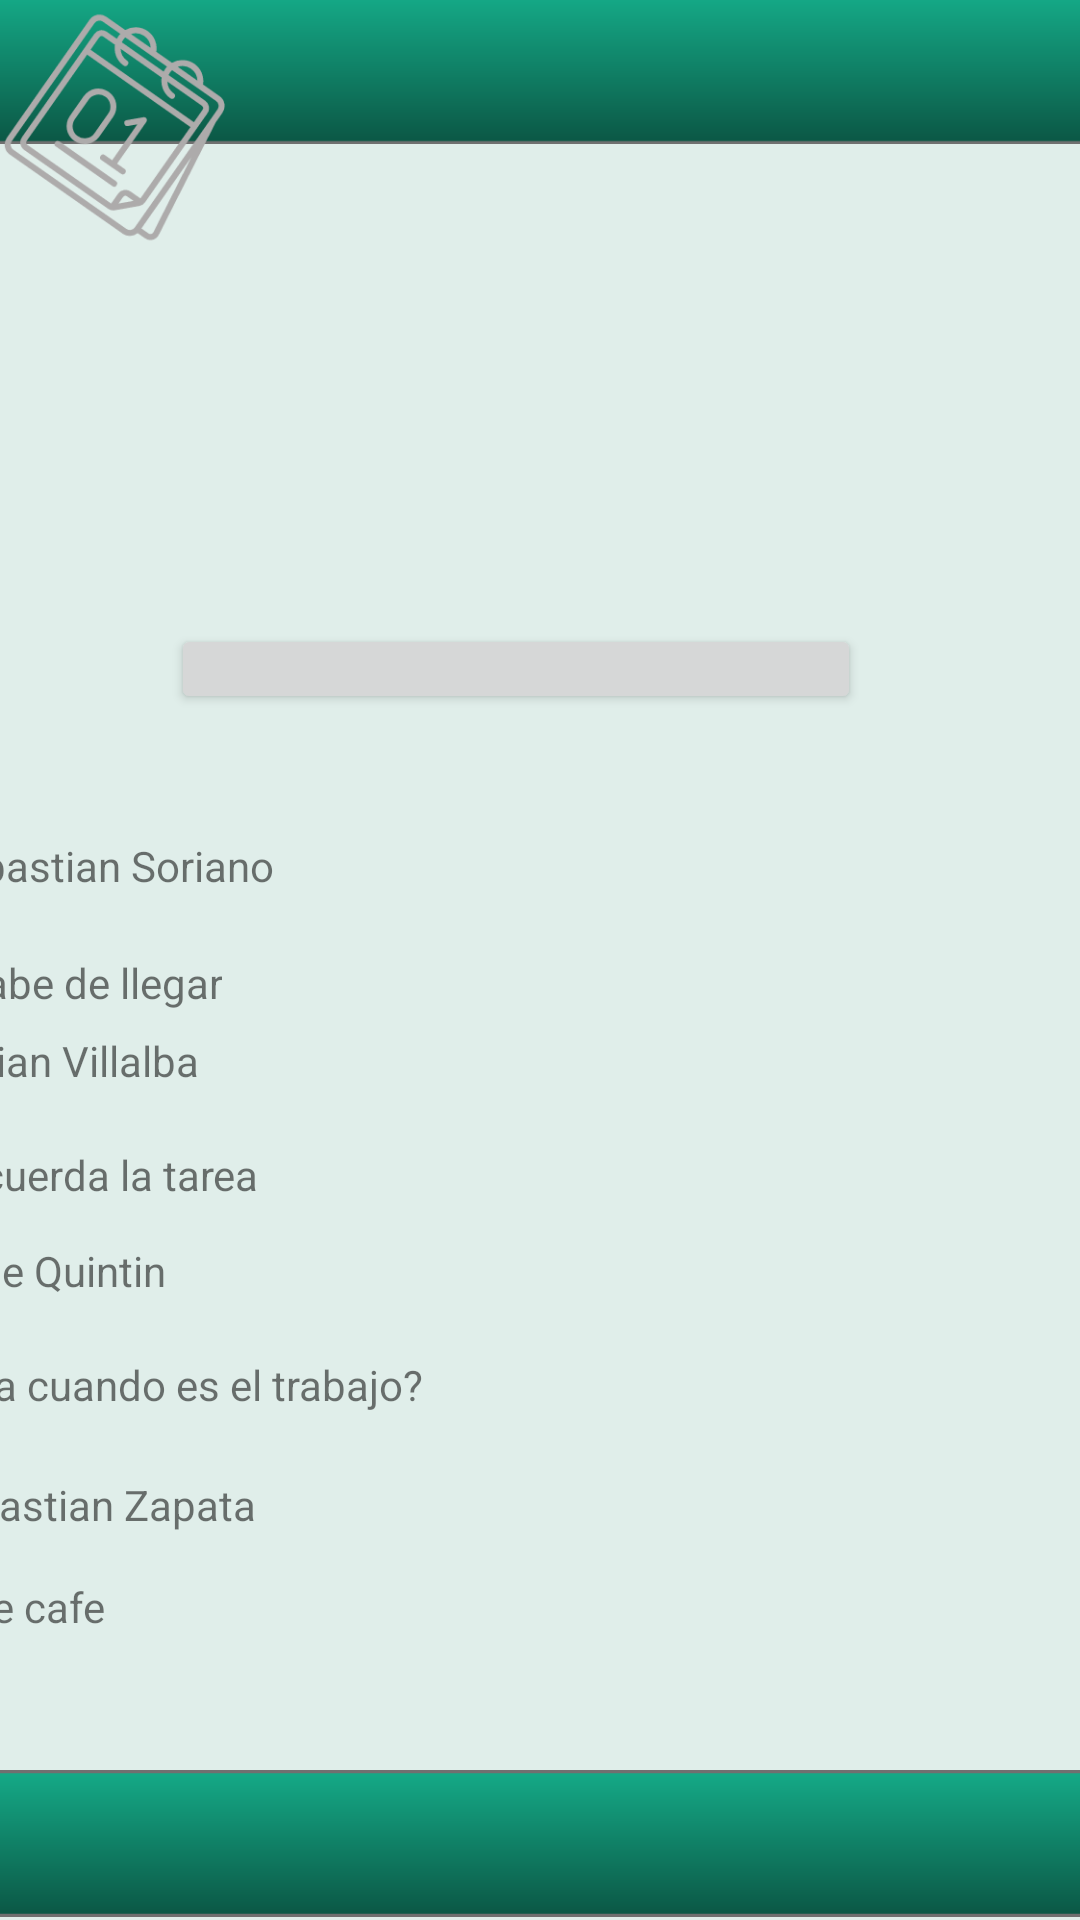

Write the Android layout XML for this screen, with the resource values it uses.
<!-- AndroidManifest.xml: application theme Theme.AppCompat.DayNight.NoActionBar -->
<!-- res/layout/lista_chats.xml -->
<?xml version="1.0" encoding="utf-8"?>
<androidx.constraintlayout.widget.ConstraintLayout xmlns:android="http://schemas.android.com/apk/res/android"
    xmlns:app="http://schemas.android.com/apk/res-auto"
    xmlns:tools="http://schemas.android.com/tools"
    android:layout_width="match_parent"
    android:layout_height="match_parent"
    android:background="#E0EEEA"
    android:foregroundTint="@color/colorcurvas">

    <ImageView
        android:id="@+id/imageView46"
        android:layout_width="414dp"
        android:layout_height="51dp"
        android:src="@drawable/ic_rect_ngulo_39"
        app:layout_constraintBottom_toBottomOf="parent"
        app:layout_constraintEnd_toEndOf="parent"
        app:layout_constraintLeft_toLeftOf="parent"
        app:layout_constraintRight_toRightOf="parent"
        app:layout_constraintStart_toStartOf="parent"
        app:srcCompat="@drawable/ic_rect_ngulo_39"
        tools:ignore="ContentDescription" />

    <ImageView
        android:id="@+id/imageView45"
        android:layout_width="420dp"
        android:layout_height="63dp"
        android:layout_marginTop="-13dp"
        android:src="@drawable/ic_rect_ngulo_39"
        app:layout_constraintBottom_toBottomOf="parent"
        app:layout_constraintEnd_toEndOf="parent"
        app:layout_constraintHorizontal_bias="0.111"
        app:layout_constraintLeft_toLeftOf="parent"
        app:layout_constraintRight_toRightOf="parent"
        app:layout_constraintStart_toStartOf="parent"
        app:layout_constraintTop_toTopOf="parent"
        app:layout_constraintVertical_bias="0.007"
        app:srcCompat="@drawable/ic_rect_ngulo_39"
        tools:ignore="ContentDescription" />

    <Button
        android:id="@+id/flecha"
        android:layout_width="22dp"
        android:layout_height="25dp"
        android:layout_marginTop="5dp"
        android:layout_marginEnd="383dp"
        app:layout_constraintEnd_toEndOf="parent"
        app:layout_constraintTop_toTopOf="parent" />


    <ImageView
        android:id="@+id/imageView2"
        android:layout_width="wrap_content"
        android:layout_height="wrap_content"
        android:layout_marginTop="208dp"
        app:layout_constraintEnd_toStartOf="@+id/buscarcontacto"
        app:layout_constraintTop_toTopOf="parent" />

    <Button
        android:id="@+id/buscarcontacto"
        android:layout_width="230dp"
        android:layout_height="30dp"
        android:layout_marginTop="208dp"
        android:layout_marginEnd="73dp"
        app:layout_constraintEnd_toEndOf="parent"
        app:layout_constraintTop_toTopOf="parent" />

    <TextView
        android:id="@+id/SebastianZapata"
        android:layout_width="wrap_content"
        android:layout_height="wrap_content"
        android:layout_marginTop="21dp"
        android:layout_marginEnd="275dp"
        android:onClick="IrChat"
        android:text="Sebastian Zapata"
        app:layout_constraintEnd_toEndOf="parent"
        app:layout_constraintTop_toBottomOf="@+id/texto2" />

    <TextView
        android:id="@+id/AdrianVillalba"
        android:layout_width="wrap_content"
        android:layout_height="wrap_content"
        android:layout_marginTop="7dp"
        android:layout_marginEnd="294dp"
        android:text="Adrian Villalba"
        app:layout_constraintEnd_toEndOf="parent"
        app:layout_constraintTop_toBottomOf="@+id/texto1" />

    <TextView
        android:id="@+id/SebastianSoriano"
        android:layout_width="wrap_content"
        android:layout_height="wrap_content"
        android:layout_marginTop="41dp"
        android:layout_marginEnd="269dp"
        android:text="Sebastian Soriano"
        app:layout_constraintEnd_toEndOf="parent"
        app:layout_constraintTop_toBottomOf="@+id/buscarcontacto" />

    <TextView
        android:id="@+id/JoseQuintin"
        android:layout_width="wrap_content"
        android:layout_height="wrap_content"
        android:layout_marginTop="13dp"
        android:layout_marginEnd="305dp"
        android:text="Jose Quintin"
        app:layout_constraintEnd_toEndOf="parent"
        app:layout_constraintTop_toBottomOf="@+id/texto4" />

    <TextView
        android:id="@+id/texto1"
        android:layout_width="wrap_content"
        android:layout_height="wrap_content"
        android:layout_marginTop="20dp"
        android:layout_marginEnd="286dp"
        android:text="Acabe de llegar"
        app:layout_constraintEnd_toEndOf="parent"
        app:layout_constraintTop_toBottomOf="@+id/SebastianSoriano" />

    <TextView
        android:id="@+id/texto2"
        android:layout_width="wrap_content"
        android:layout_height="wrap_content"
        android:layout_marginTop="19dp"
        android:layout_marginEnd="219dp"
        android:text="Para cuando es el trabajo?"
        app:layout_constraintEnd_toEndOf="parent"
        app:layout_constraintTop_toBottomOf="@+id/JoseQuintin" />

    <TextView
        android:id="@+id/texto3"
        android:layout_width="wrap_content"
        android:layout_height="wrap_content"
        android:layout_marginTop="15dp"
        android:layout_marginEnd="325dp"
        android:text="Trae cafe"
        app:layout_constraintEnd_toEndOf="parent"
        app:layout_constraintTop_toBottomOf="@+id/SebastianZapata" />

    <TextView
        android:id="@+id/texto4"
        android:layout_width="wrap_content"
        android:layout_height="wrap_content"
        android:layout_marginTop="19dp"
        android:layout_marginEnd="274dp"
        android:text="Recuerda la tarea"
        app:layout_constraintEnd_toEndOf="parent"
        app:layout_constraintTop_toBottomOf="@+id/AdrianVillalba" />

    <ImageView
        android:id="@+id/imageView51"
        android:layout_width="wrap_content"
        android:layout_height="wrap_content"
        app:srcCompat="@drawable/ic_page_1"
        tools:layout_editor_absoluteX="210dp"
        tools:layout_editor_absoluteY="107dp"
        tools:ignore="MissingConstraints" />

</androidx.constraintlayout.widget.ConstraintLayout>
<!-- resources referenced by this layout -->
<resources>
  <color name="colorcurvas">#AFCFC8</color>
  <!-- drawable ic_page_1: vector/xml drawable (drawable, 3314 chars, omitted) -->
  <!-- drawable ic_rect_ngulo_39 (drawable) -->
  <vector xmlns:android="http://schemas.android.com/apk/res/android"
      xmlns:aapt="http://schemas.android.com/aapt"
      android:width="396dp"
      android:height="47dp"
      android:viewportWidth="396"
      android:viewportHeight="47">
    <path
        android:pathData="M0,0h396v47h-396z"
        android:strokeWidth="1"
        android:strokeColor="#00000000">
      <aapt:attr name="android:fillColor">
        <gradient 
            android:startY="0"
            android:startX="198"
            android:endY="47"
            android:endX="198"
            android:type="linear">
          <item android:offset="0" android:color="#FF15AB88"/>
          <item android:offset="1" android:color="#FF0B5644"/>
        </gradient>
      </aapt:attr>
    </path>
    <path
        android:pathData="M0.5,0.5h395v46h-395z"
        android:strokeWidth="1"
        android:fillColor="#00000000"
        android:strokeColor="#707070"/>
  </vector>
</resources>
